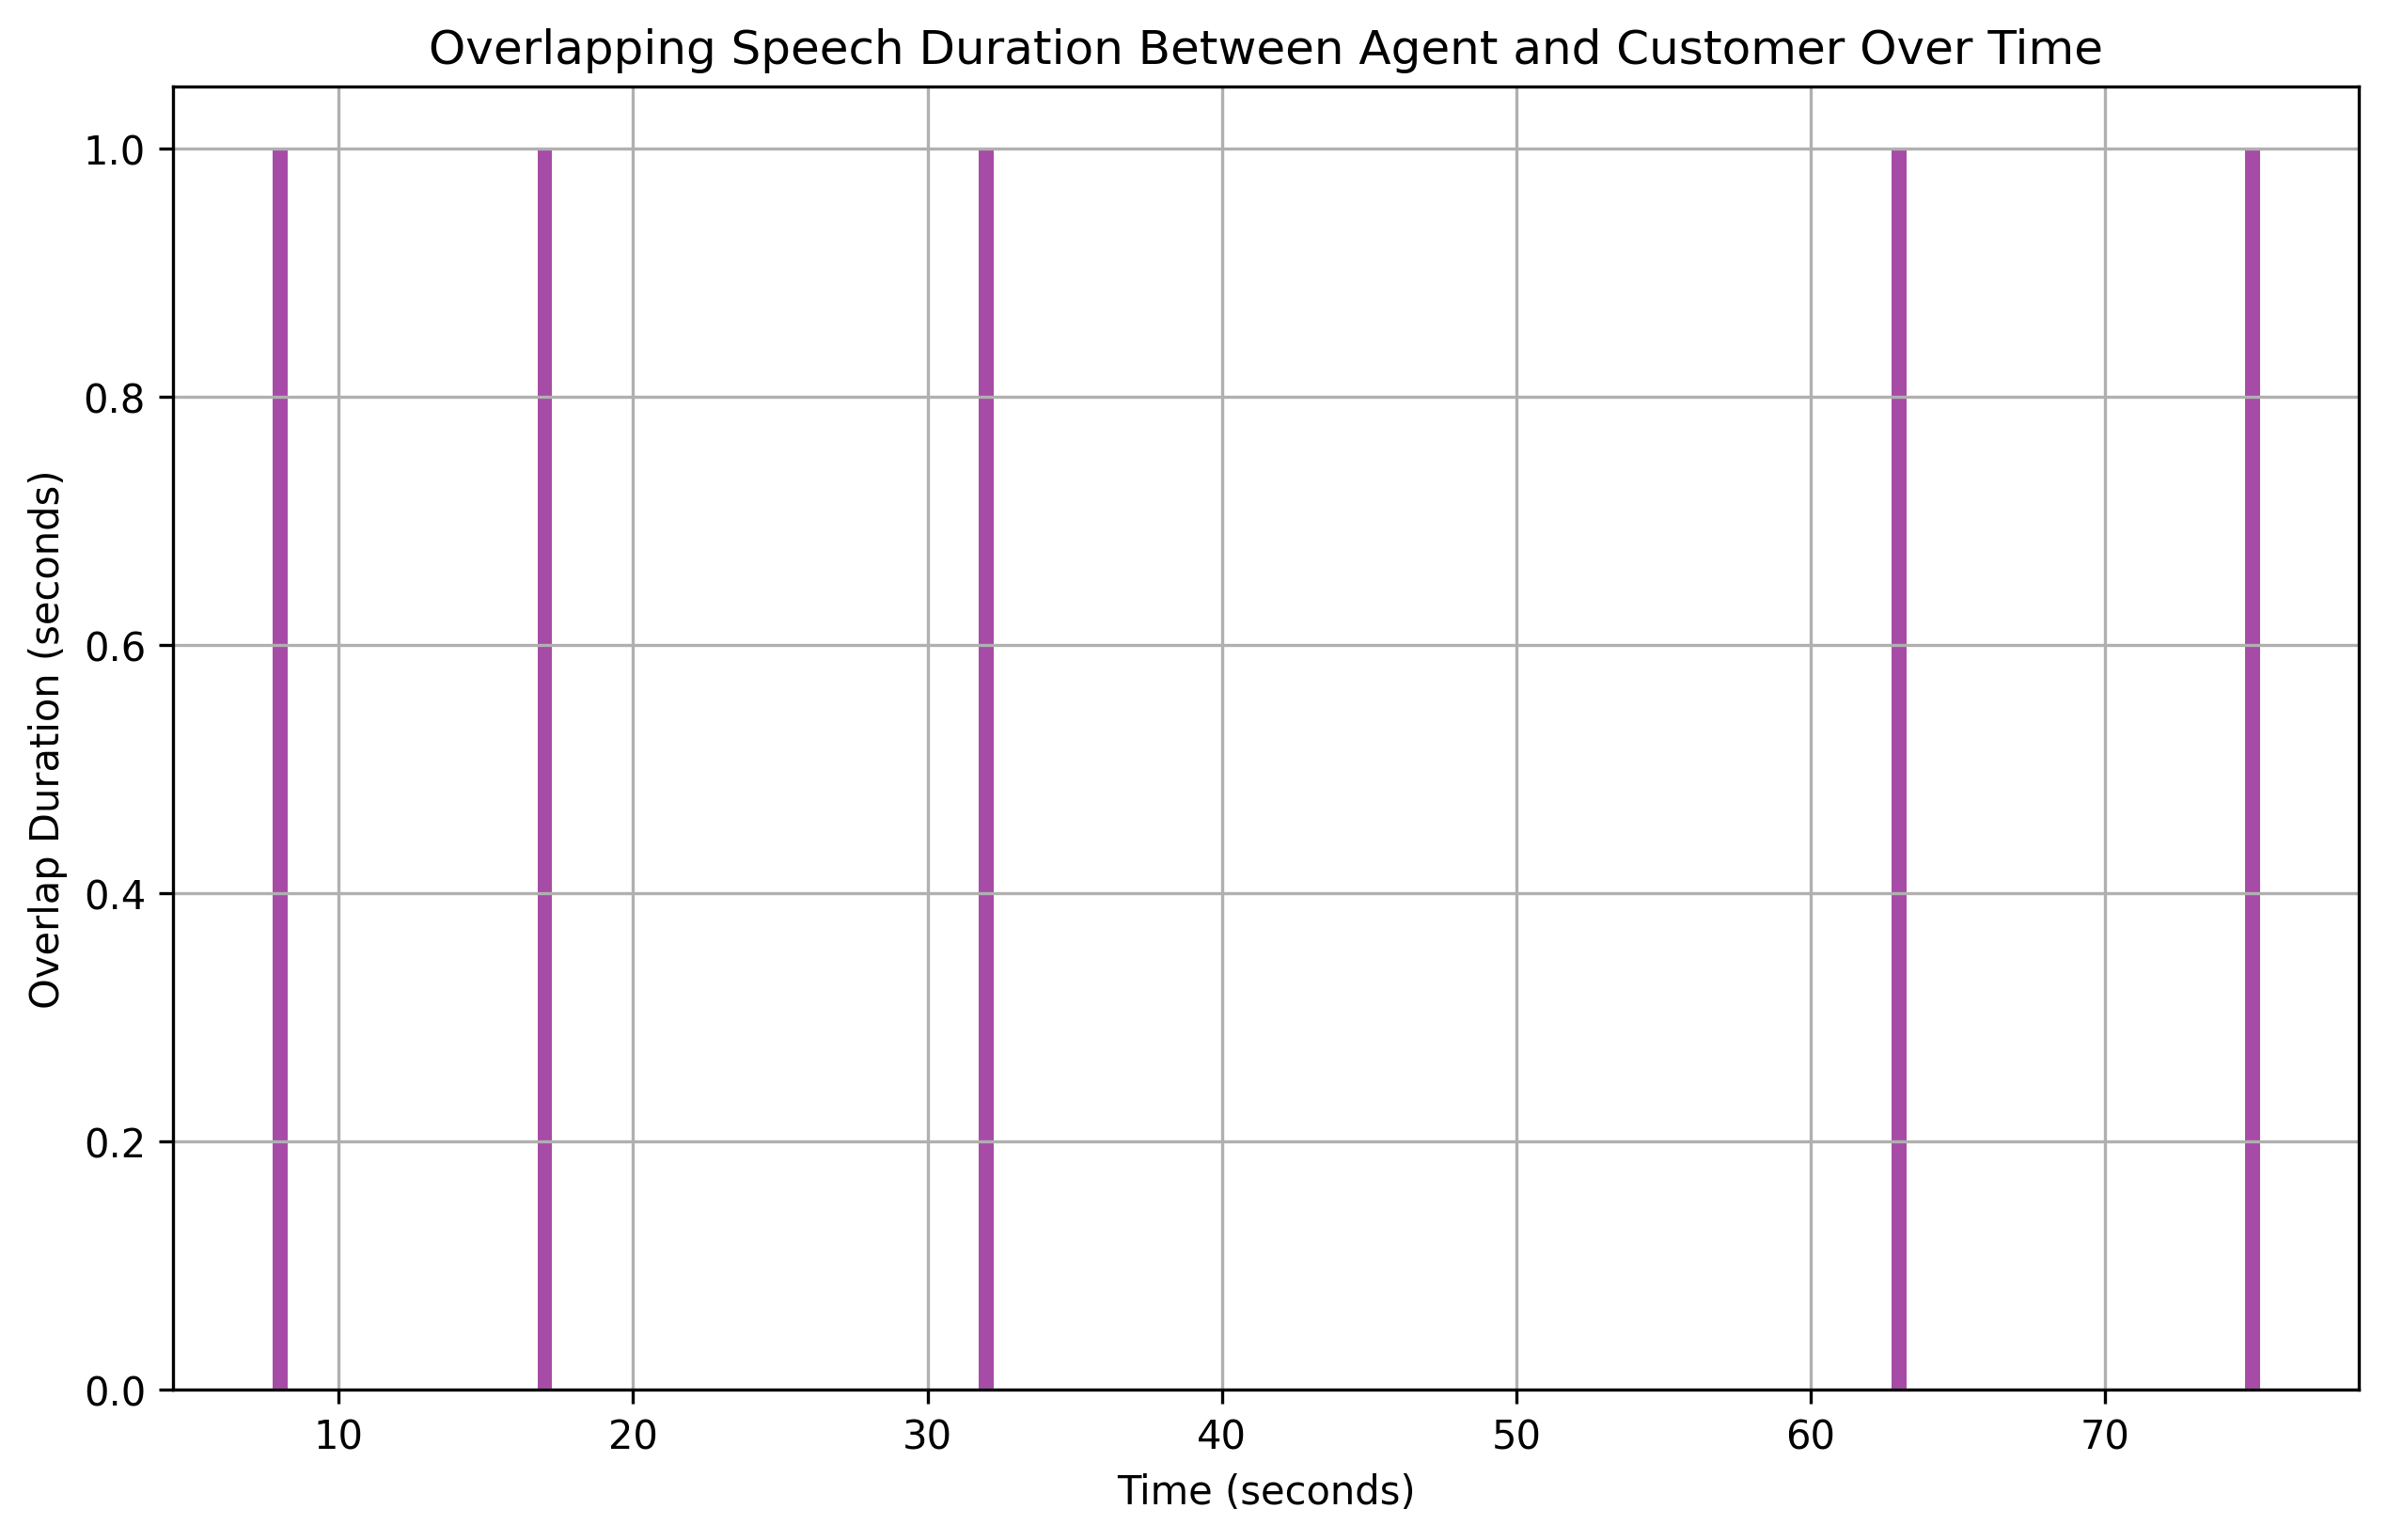

The data file committed next to this chart (first rows):
overlap_start, overlap_end, overlap_duration
8, 9, 1
17, 18, 1
32, 33, 1
63, 64, 1
75, 76, 1
